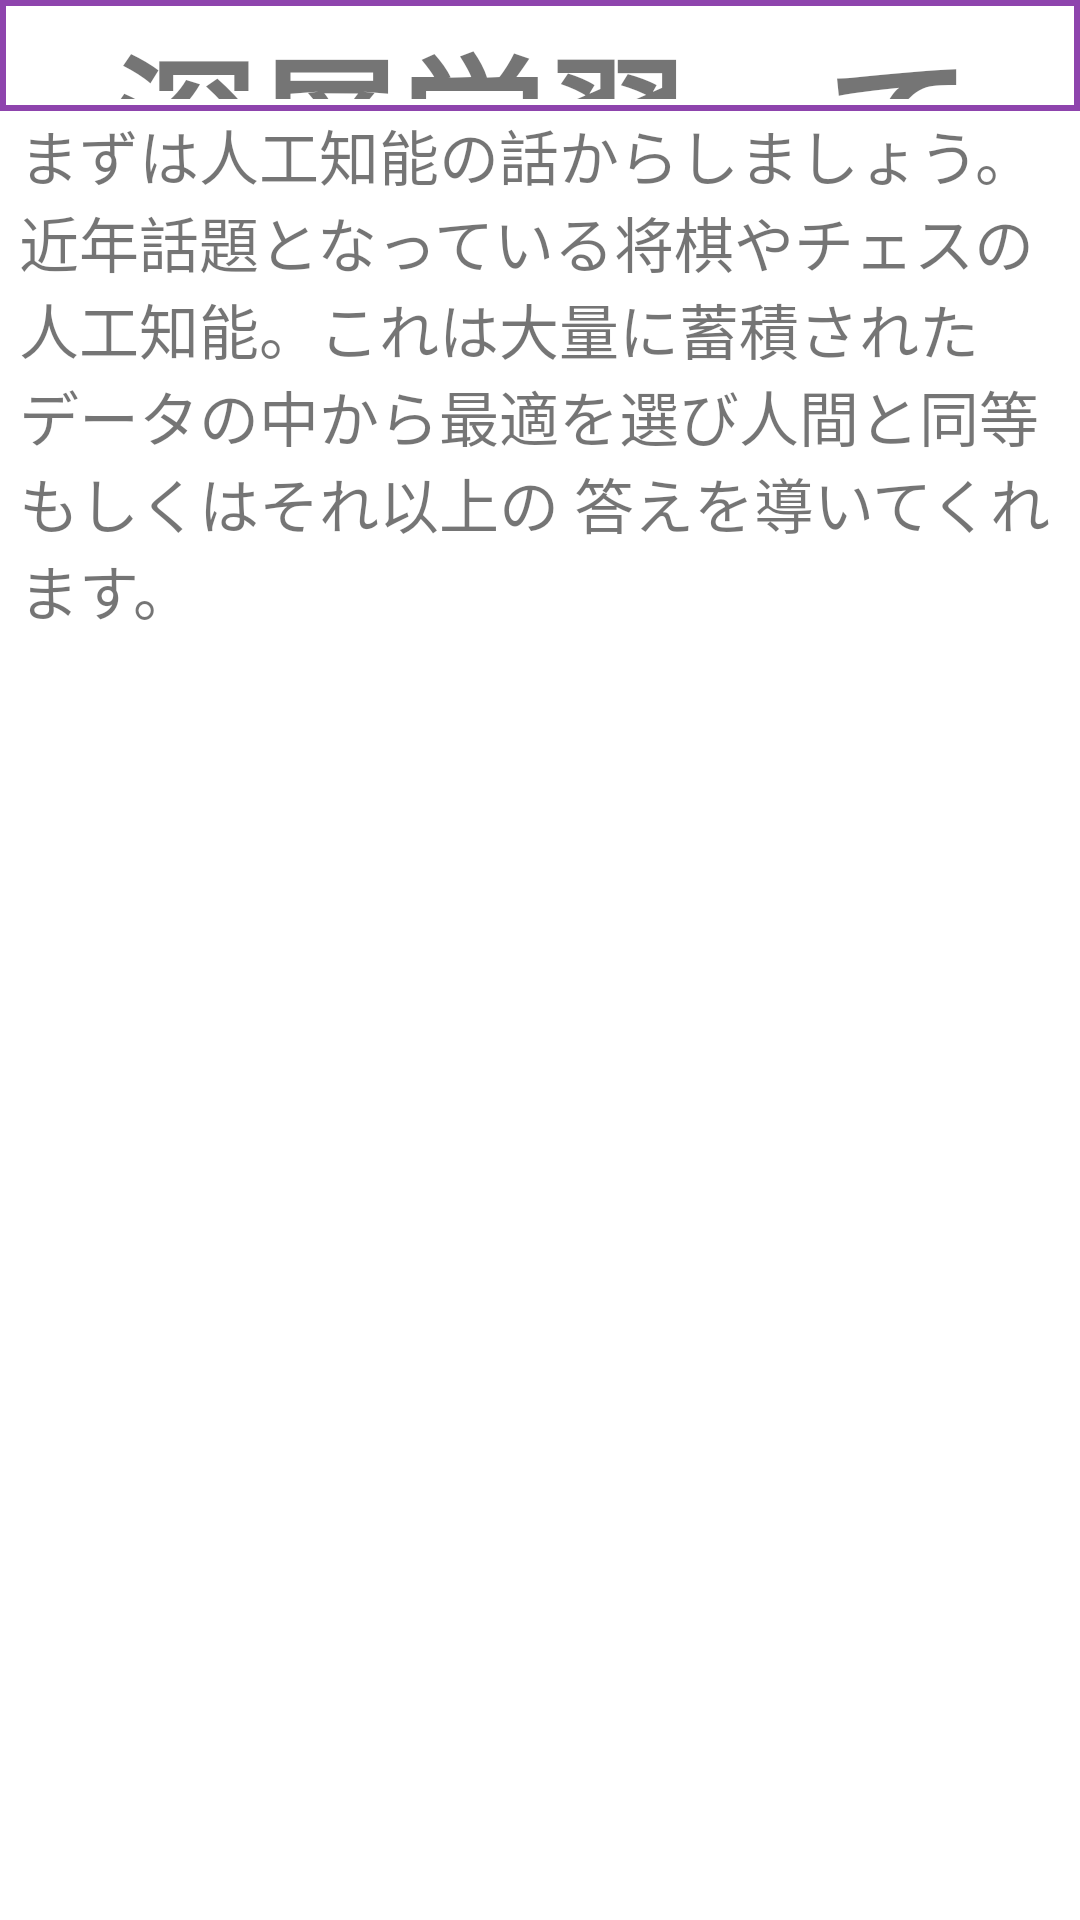

The Android layout XML behind this screen, and the referenced resources:
<!-- AndroidManifest.xml: application theme Theme.AIEduDemo -->
<!-- res/layout/fragment_c1p1.xml -->
<?xml version="1.0" encoding="utf-8"?>
<FrameLayout xmlns:android="http://schemas.android.com/apk/res/android"
    xmlns:app="http://schemas.android.com/apk/res-auto"
    xmlns:tools="http://schemas.android.com/tools"
    android:layout_width="match_parent"
    android:layout_height="match_parent"
    tools:context=".fragments.Course1.c1p1">

    

    <LinearLayout
        android:layout_width="match_parent"
        android:layout_height="match_parent"
        android:orientation="vertical">

        <LinearLayout
            android:layout_width="match_parent"
            android:layout_height="match_parent"
            android:layout_weight="0.15"
            android:gravity="center"
            android:orientation="horizontal">

            <TextView
                android:id="@+id/textView4"
                android:layout_width="wrap_content"
                android:layout_height="wrap_content"
                android:layout_weight="0.15"
                android:background="@drawable/frame_style"
                android:gravity="center"
                android:text="@string/c1p1title"
                android:textSize="48sp"
                android:textStyle="bold" />
        </LinearLayout>

        <TextView
            android:id="@+id/textView3"
            android:layout_width="347dp"
            android:layout_height="603dp"
            android:layout_gravity="center"
            android:text="@string/c1p1"
            android:textSize="20sp" />

    </LinearLayout>

</FrameLayout>
<!-- resources referenced by this layout -->
<resources>
  <!-- drawable frame_style (drawable) -->
  <?xml version="1.0" encoding="utf-8"?>
  <layer-list xmlns:android="http://schemas.android.com/apk/res/android">
  
      
      <item>
          
          <shape android:shape="rectangle">
              
              <padding
                  android:bottom="2dp"
                  android:left="2dp"
                  android:right="2dp"
                  android:top="2dp" />
              
              <solid android:color="#8e44ad" />
          </shape>
      </item>
  
      
      <item>
          
          <shape android:shape="rectangle">
              
              <padding
                  android:bottom="2dp"
                  android:left="2dp"
                  android:right="2dp"
                  android:top="2dp" />
              
              <solid android:color="#ffffff" />
          </shape>
      </item>
  
      
      <item>
          
          <shape android:shape="rectangle">
              
              <solid android:color="#ffffff" />
          </shape>
      </item>
  
  </layer-list>
  <string name="c1p1">
          まずは人工知能の話からしましょう。近年話題となっている将棋やチェスの人工知能。これは大量に蓄積されたデータの中から最適を選び人間と同等もしくはそれ以上の
          答えを導いてくれます。\n
      </string>
  <string name="c1p1title">深層学習って何?</string>
  <style name="Theme.AIEduDemo" parent="Theme.MaterialComponents.DayNight.DarkActionBar">
          
          <item name="colorPrimary">#32cd32</item>
          <item name="colorPrimaryVariant">#32cd32</item>
          <item name="colorOnPrimary">@color/white</item>
          
          <item name="colorSecondary">@color/teal_200</item>
          <item name="colorSecondaryVariant">@color/teal_700</item>
          <item name="colorOnSecondary">@color/black</item>
          
          <item name="android:statusBarColor" tools:targetApi="l">?attr/colorPrimaryVariant</item>
          
  
          <item name="windowNoTitle">true</item>
          <item name="windowActionBar">true</item>
          <item name="android:windowContentOverlay">@null</item>
      </style>
  <color name="white">#FFFFFFFF</color>
  <color name="teal_200">#FF03DAC5</color>
  <color name="teal_700">#FF018786</color>
  <color name="black">#FF000000</color>
</resources>
